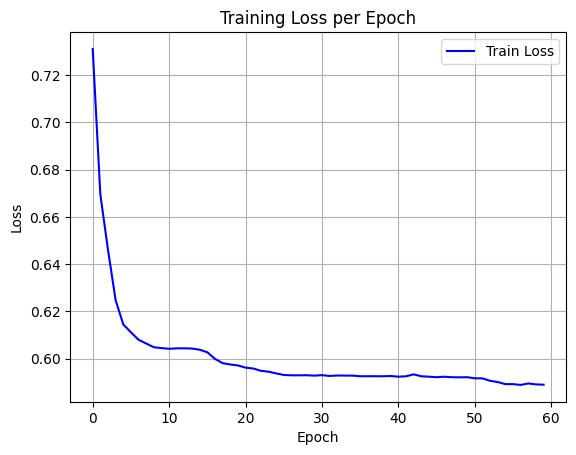

The data file committed next to this chart (first rows):
epoch, train_loss
0, 0.731
1, 0.6694
2, 0.6461
3, 0.6247
4, 0.6145
5, 0.6111
6, 0.608
7, 0.6064
8, 0.6048
9, 0.6045
10, 0.6042
11, 0.6044
12, 0.6044
13, 0.6043
14, 0.6038
15, 0.6027
16, 0.5999
17, 0.5981
18, 0.5975
19, 0.5971
20, 0.5962
21, 0.5958
22, 0.5949
23, 0.5945
24, 0.5938
25, 0.5931
26, 0.593
27, 0.593
28, 0.593
29, 0.5928
30, 0.593
31, 0.5927
32, 0.5929
33, 0.5928
34, 0.5928
35, 0.5926
36, 0.5926
37, 0.5926
38, 0.5926
39, 0.5927
40, 0.5924
41, 0.5925
42, 0.5934
43, 0.5926
44, 0.5924
45, 0.5922
46, 0.5924
47, 0.5922
48, 0.5921
49, 0.5922
50, 0.5917
51, 0.5917
52, 0.5906
53, 0.5901
54, 0.5892
55, 0.5892
56, 0.5889
57, 0.5895
58, 0.5891
59, 0.589
